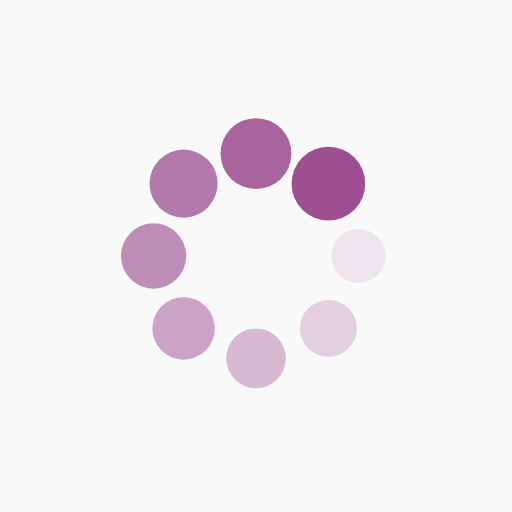
t = 0.00 s
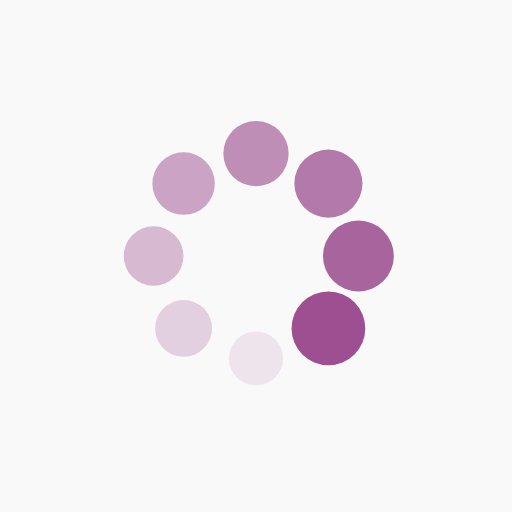
t = 0.25 s
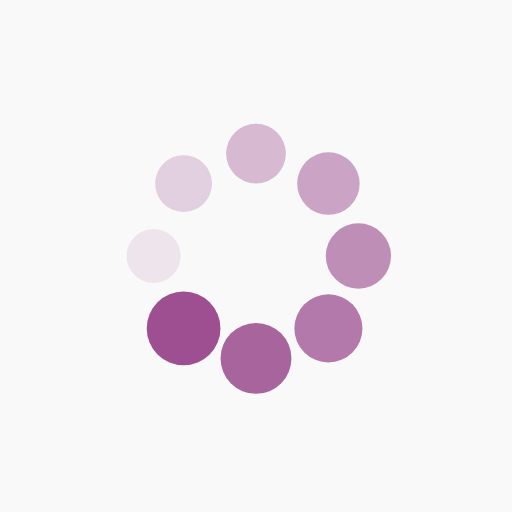
t = 0.50 s
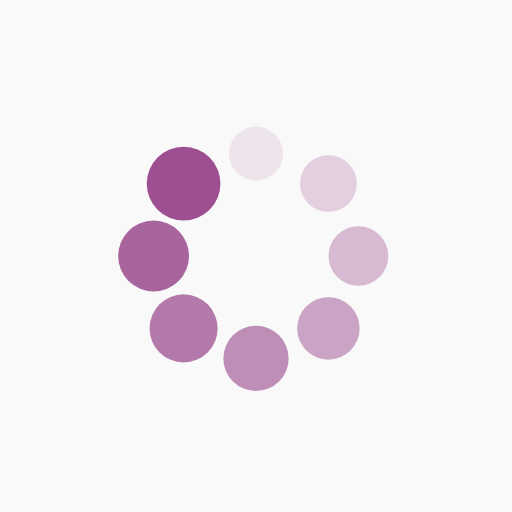
t = 0.75 s

The animated SVG that drew these frames (rendered in a browser with its animation timeline set to each time). Animation: 16 SMIL elements (animate=8,animateTransform=8); one cycle of 1.00 s, repeats indefinitely.

<?xml version="1.0" encoding="utf-8"?>
<svg xmlns="http://www.w3.org/2000/svg" xmlns:xlink="http://www.w3.org/1999/xlink" style="margin: auto; background: rgb(249, 249, 249); display: block; shape-rendering: auto;" width="200px" height="200px" viewBox="0 0 100 100" preserveAspectRatio="xMidYMid">
<g transform="translate(70,50)">
<g transform="rotate(0)">
<circle cx="0" cy="0" r="5" fill="#9d4f91" fill-opacity="1" transform="scale(1.30349 1.30349)">
  <animateTransform attributeName="transform" type="scale" begin="-0.875s" values="1.44 1.44;1 1" keyTimes="0;1" dur="1s" repeatCount="indefinite"></animateTransform>
  <animate attributeName="fill-opacity" keyTimes="0;1" dur="1s" repeatCount="indefinite" values="1;0" begin="-0.875s"></animate>
</circle>
</g>
</g><g transform="translate(64.14213562373095,64.14213562373095)">
<g transform="rotate(45)">
<circle cx="0" cy="0" r="5" fill="#9d4f91" fill-opacity="0.875" transform="scale(1.35849 1.35849)">
  <animateTransform attributeName="transform" type="scale" begin="-0.75s" values="1.44 1.44;1 1" keyTimes="0;1" dur="1s" repeatCount="indefinite"></animateTransform>
  <animate attributeName="fill-opacity" keyTimes="0;1" dur="1s" repeatCount="indefinite" values="1;0" begin="-0.75s"></animate>
</circle>
</g>
</g><g transform="translate(50,70)">
<g transform="rotate(90)">
<circle cx="0" cy="0" r="5" fill="#9d4f91" fill-opacity="0.75" transform="scale(1.41349 1.41349)">
  <animateTransform attributeName="transform" type="scale" begin="-0.625s" values="1.44 1.44;1 1" keyTimes="0;1" dur="1s" repeatCount="indefinite"></animateTransform>
  <animate attributeName="fill-opacity" keyTimes="0;1" dur="1s" repeatCount="indefinite" values="1;0" begin="-0.625s"></animate>
</circle>
</g>
</g><g transform="translate(35.85786437626905,64.14213562373095)">
<g transform="rotate(135)">
<circle cx="0" cy="0" r="5" fill="#9d4f91" fill-opacity="0.625" transform="scale(1.02849 1.02849)">
  <animateTransform attributeName="transform" type="scale" begin="-0.5s" values="1.44 1.44;1 1" keyTimes="0;1" dur="1s" repeatCount="indefinite"></animateTransform>
  <animate attributeName="fill-opacity" keyTimes="0;1" dur="1s" repeatCount="indefinite" values="1;0" begin="-0.5s"></animate>
</circle>
</g>
</g><g transform="translate(30,50)">
<g transform="rotate(180)">
<circle cx="0" cy="0" r="5" fill="#9d4f91" fill-opacity="0.5" transform="scale(1.08349 1.08349)">
  <animateTransform attributeName="transform" type="scale" begin="-0.375s" values="1.44 1.44;1 1" keyTimes="0;1" dur="1s" repeatCount="indefinite"></animateTransform>
  <animate attributeName="fill-opacity" keyTimes="0;1" dur="1s" repeatCount="indefinite" values="1;0" begin="-0.375s"></animate>
</circle>
</g>
</g><g transform="translate(35.85786437626905,35.85786437626905)">
<g transform="rotate(225)">
<circle cx="0" cy="0" r="5" fill="#9d4f91" fill-opacity="0.375" transform="scale(1.13849 1.13849)">
  <animateTransform attributeName="transform" type="scale" begin="-0.25s" values="1.44 1.44;1 1" keyTimes="0;1" dur="1s" repeatCount="indefinite"></animateTransform>
  <animate attributeName="fill-opacity" keyTimes="0;1" dur="1s" repeatCount="indefinite" values="1;0" begin="-0.25s"></animate>
</circle>
</g>
</g><g transform="translate(49.99999999999999,30)">
<g transform="rotate(270)">
<circle cx="0" cy="0" r="5" fill="#9d4f91" fill-opacity="0.25" transform="scale(1.19349 1.19349)">
  <animateTransform attributeName="transform" type="scale" begin="-0.125s" values="1.44 1.44;1 1" keyTimes="0;1" dur="1s" repeatCount="indefinite"></animateTransform>
  <animate attributeName="fill-opacity" keyTimes="0;1" dur="1s" repeatCount="indefinite" values="1;0" begin="-0.125s"></animate>
</circle>
</g>
</g><g transform="translate(64.14213562373095,35.85786437626905)">
<g transform="rotate(315)">
<circle cx="0" cy="0" r="5" fill="#9d4f91" fill-opacity="0.125" transform="scale(1.24849 1.24849)">
  <animateTransform attributeName="transform" type="scale" begin="0s" values="1.44 1.44;1 1" keyTimes="0;1" dur="1s" repeatCount="indefinite"></animateTransform>
  <animate attributeName="fill-opacity" keyTimes="0;1" dur="1s" repeatCount="indefinite" values="1;0" begin="0s"></animate>
</circle>
</g>
</g>
<!-- [ldio] generated by https://loading.io/ --></svg>
